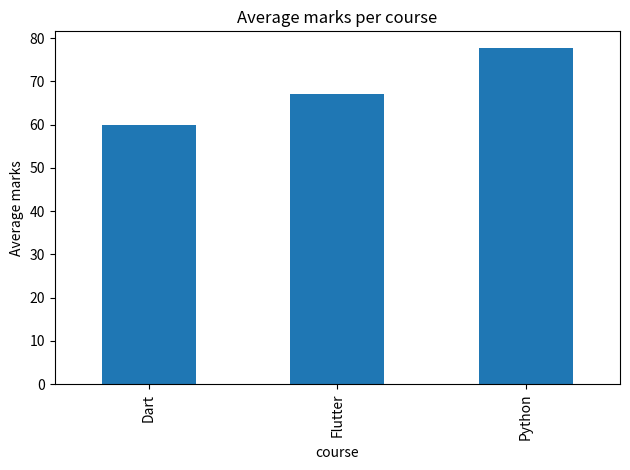
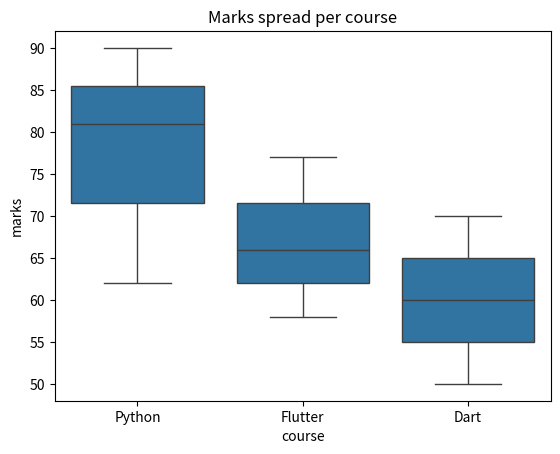
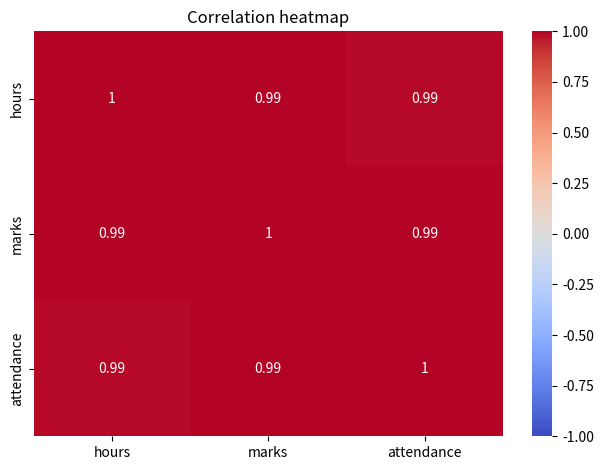

Recreate these plots in Python, in order.
# pandas_seaborn_charts.py - quick charts straight from a DataFrame + Seaborn
# Install once:  pip install pandas matplotlib seaborn

import matplotlib.pyplot as plt
import pandas as pd
import seaborn as sns

df = pd.DataFrame({
    "course": ["Python", "Python", "Flutter", "Flutter", "Dart", "Dart", "Python", "Flutter"],
    "hours":  [5, 8, 4, 7, 3, 6, 9, 5],
    "marks":  [62, 81, 58, 77, 50, 70, 90, 66],
    "attendance": [70, 90, 65, 85, 60, 80, 95, 75],
})

# 1) Pandas can draw directly (it uses Matplotlib behind the scenes)
df.groupby("course")["marks"].mean().plot(kind="bar", title="Average marks per course")
plt.ylabel("Average marks")
plt.tight_layout()
plt.savefig("pandas_bar.png")
plt.show()

# 2) Seaborn box plot: median, spread and outliers per group
sns.boxplot(data=df, x="course", y="marks")
plt.title("Marks spread per course")
plt.savefig("seaborn_box.png")
plt.show()

# 3) Seaborn heatmap of correlations (how strongly columns move together)
correlation = df[["hours", "marks", "attendance"]].corr()
print(correlation.round(2))
sns.heatmap(correlation, annot=True, cmap="coolwarm", vmin=-1, vmax=1)
plt.title("Correlation heatmap")
plt.tight_layout()
plt.savefig("seaborn_heatmap.png")
plt.show()
